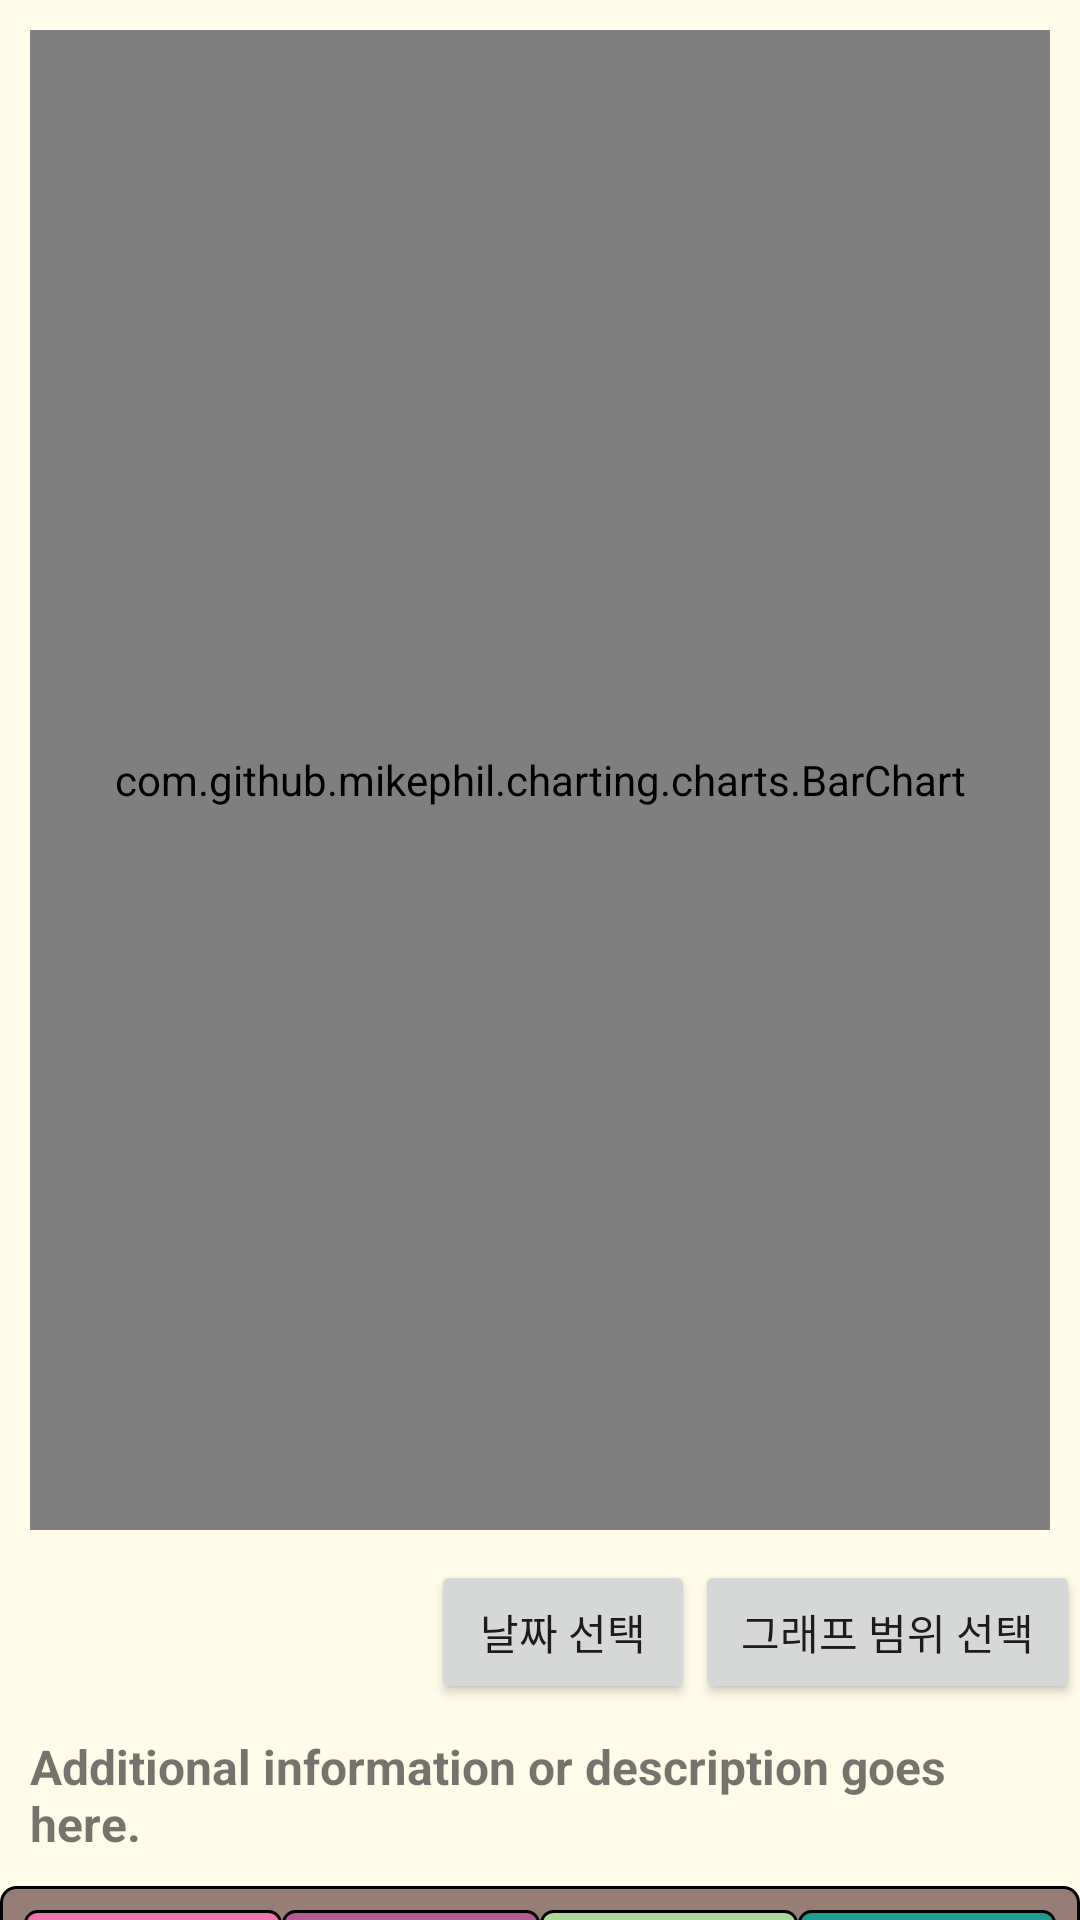

Reconstruct the res/layout file that produces this screen, plus the resources it refers to.
<!-- AndroidManifest.xml: application theme Theme._1215DDAY -->
<!-- res/layout/fragment_statistics.xml -->
<?xml version="1.0" encoding="utf-8"?>
<LinearLayout xmlns:android="http://schemas.android.com/apk/res/android"
    android:layout_width="match_parent"
    android:layout_height="match_parent"
    xmlns:app="http://schemas.android.com/apk/res-auto"
    xmlns:tools="http://schemas.android.com/tools">

    <ScrollView
        android:layout_width="match_parent"
        android:layout_height="match_parent"
        android:fillViewport="true"
        tools:ignore="SpeakableTextPresentCheck"
        android:scrollbars="none">

        <LinearLayout
            android:layout_width="match_parent"
            android:layout_height="match_parent"
            android:orientation="vertical"
            android:background="@color/FragmentBackground">

            <HorizontalScrollView
                android:layout_width="match_parent"
                android:layout_height="wrap_content"
                android:fillViewport="true"
                android:scrollbars="horizontal"
                android:importantForAccessibility="no"
                >
                <LinearLayout
                    android:layout_width="wrap_content"
                    android:layout_height="wrap_content">
                    <com.github.mikephil.charting.charts.BarChart
                        android:id="@+id/chart"
                        android:layout_width="match_parent"
                        android:layout_height="500dp"
                        android:layout_margin="10dp"
                        app:layout_constraintBottom_toBottomOf="parent"
                        app:layout_constraintEnd_toEndOf="parent"
                        app:layout_constraintHorizontal_bias="0.5"
                        app:layout_constraintStart_toStartOf="parent"
                        app:layout_constraintTop_toTopOf="parent" />
                </LinearLayout>
            </HorizontalScrollView>
            <LinearLayout
                android:layout_width="match_parent"
                android:layout_height="wrap_content"
                android:gravity="right">
            <Button
                android:id="@+id/statisticsDate"
                android:layout_width="wrap_content"
                android:layout_height="wrap_content"
                android:text=" 날짜 선택 "></Button>
            <Button
                android:id="@+id/chartChanger"
                android:layout_width="wrap_content"
                android:layout_height="wrap_content"
                android:text=" 그래프 범위 선택 "
                />
            </LinearLayout>
            <TextView
                android:layout_width="wrap_content"
                android:layout_height="wrap_content"
                android:id="@+id/selectedDate_Total"
                android:text="Additional information or description goes here."
                android:padding="10dp"
                android:textSize="16sp"
                android:textStyle="bold"/>
            <TableLayout
                android:layout_width="match_parent"
                android:layout_height="wrap_content"
                android:padding="8dp"

                android:orientation="vertical"
                android:background="@drawable/tabledesign">
                
                <TableRow>
                    <TextView
                        android:layout_width="0dp"
                        android:layout_weight="1"
                        android:layout_height="wrap_content"
                        android:text="복통"
                        android:textStyle="bold"
                        android:textAlignment="center"
                        android:textColor="@color/black"
                        android:background="@drawable/table_inborder"
                        />
                    <TextView
                        android:layout_width="0dp"
                        android:layout_weight="1"
                        android:layout_height="wrap_content"
                        android:text="불편함"
                        android:textStyle="bold"
                        android:textAlignment="center"
                        android:textColor="@color/black"
                        android:background="@drawable/table_inborder2"/>
                    <TextView
                        android:layout_width="0dp"
                        android:layout_weight="1"
                        android:layout_height="wrap_content"
                        android:text="배고픔"
                        android:textStyle="bold"
                        android:textAlignment="center"
                        android:textColor="@color/black"
                        android:background="@drawable/table_inborder3"/>
                    <TextView
                        android:layout_width="0dp"
                        android:layout_weight="1"
                        android:layout_height="wrap_content"
                        android:text="피곤함"
                        android:textStyle="bold"
                        android:textAlignment="center"
                        android:textColor="@color/black"
                        android:background="@drawable/table_inborder4"/>
                </TableRow>

                
                <TableRow
                    >
                    <TextView
                        android:id="@+id/table_bellypain"
                        android:layout_width="0dp"
                        android:layout_weight="1"
                        android:layout_height="wrap_content"
                        android:text="1"
                        android:textAlignment="center"
                        android:background="@drawable/table_inborder"/>
                    <TextView
                        android:id="@+id/table_discomfort"
                        android:layout_width="0dp"
                        android:layout_weight="1"
                        android:layout_height="wrap_content"
                        android:text="2"
                        android:textAlignment="center"
                        android:background="@drawable/table_inborder2"/>
                    <TextView
                        android:id="@+id/table_hungry"
                        android:layout_width="0dp"
                        android:layout_weight="1"
                        android:layout_height="wrap_content"
                        android:text="3"
                        android:textAlignment="center"
                        android:background="@drawable/table_inborder3"/>
                    <TextView
                        android:id="@+id/table_tired"
                        android:layout_width="0dp"
                        android:layout_weight="1"
                        android:layout_height="wrap_content"
                        android:text="4"
                        android:textAlignment="center"
                        android:background="@drawable/table_inborder4"/>
                </TableRow>

            </TableLayout>
            <TextView
                android:id="@+id/difference"
                android:textColor="@color/black"
                android:layout_width="match_parent"
                android:layout_height="wrap_content"
                android:text="Additional information or description goes here."
                android:padding="10dp"
                android:textSize="16sp" />
        </LinearLayout>


    </ScrollView>

</LinearLayout>
<!-- resources referenced by this layout -->
<resources>
  <color name="FragmentBackground">#FFFBE9</color>
  <color name="black">#FF000000</color>
  <!-- drawable table_inborder (drawable) -->
  <?xml version="1.0" encoding="utf-8"?>
  <shape xmlns:android="http://schemas.android.com/apk/res/android">
      <solid android:color="#f075aa"/> 
      <stroke android:color="#000000" android:width="1dp"/> 
      <corners android:radius="4dp"/> 
  </shape>
  <!-- drawable table_inborder2 (drawable) -->
  <?xml version="1.0" encoding="utf-8"?>
  <shape xmlns:android="http://schemas.android.com/apk/res/android">
      <solid android:color="#b45a95"/> 
      <stroke android:color="#000000" android:width="1dp"/> 
      <corners android:radius="4dp"/> 
  </shape>
  <!-- drawable table_inborder3 (drawable) -->
  <?xml version="1.0" encoding="utf-8"?>
  <shape xmlns:android="http://schemas.android.com/apk/res/android">
      <solid android:color="#add899"/> 
      <stroke android:color="#000000" android:width="1dp"/> 
      <corners android:radius="4dp"/> 
  </shape>
  <!-- drawable table_inborder4 (drawable) -->
  <?xml version="1.0" encoding="utf-8"?>
  <shape xmlns:android="http://schemas.android.com/apk/res/android">
      <solid android:color="#219c90"/> 
      <stroke android:color="#000000" android:width="1dp"/> 
      <corners android:radius="4dp"/> 
  </shape>
  <!-- drawable tabledesign (drawable) -->
  <?xml version="1.0" encoding="utf-8"?>
  <shape xmlns:android="http://schemas.android.com/apk/res/android">
      <solid android:color="@color/tablebackground"/>
      <corners android:radius="5dip" />
      <padding android:bottom="0dp" android:top="0dp" android:right="0dp" android:left="0dp" />
      <stroke android:width="1dp" android:color="#000000" />
  </shape>
  <style name="Theme._1215DDAY" parent="android:Theme.Material.Light.NoActionBar" />
  <color name="tablebackground">#967E76</color>
</resources>
